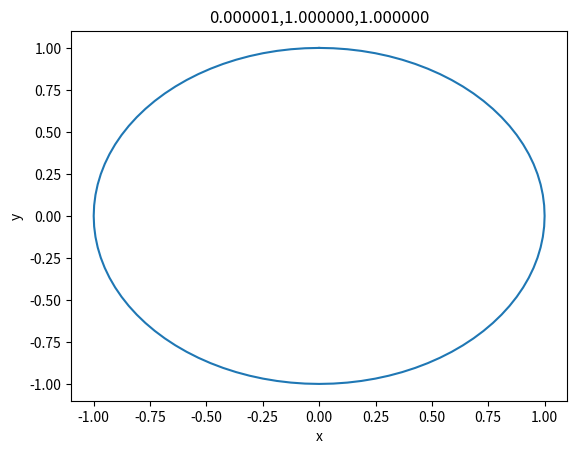
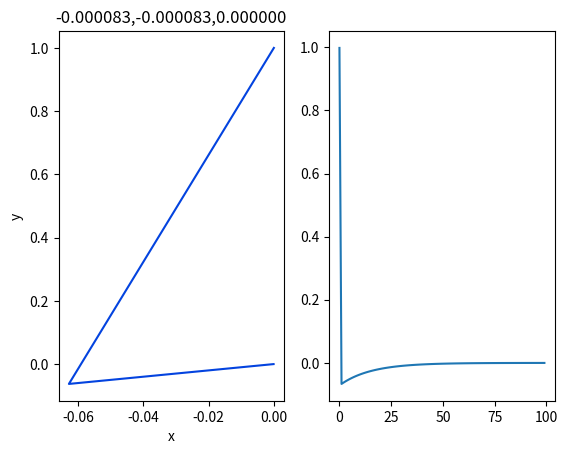

Python code for these plots, in order:
#!/usr/bin/env python

# [redacted]

# This is free software: you can redistribute it and/or modify
# it under the terms of the GNU General Public License as published by
# the Free Software Foundation, either version 3 of the License, or
# (at your option) any later version.

# This is distributed in the hope that it will be useful,
# but WITHOUT ANY WARRANTY; without even the implied warranty of
# MERCHANTABILITY or FITNESS FOR A PARTICULAR PURPOSE.  See the
# GNU General Public License for more details.

# You should have received a copy of the GNU General Public License
# along with GNU Emacs.  If not, see <http://www.gnu.org/licenses/>.

'''Runge Kutta using numpy'''

import numpy as np
from matplotlib.pyplot import figure, show

def rk4(h,y,f=lambda y:y):
    '''
    Traditional 4th order Runge Kutta

        Parameters:
            h      Step size
            y      Initial value for y in y'=f(y)
            f     Function in y=f(y)
    '''
    k1 = h * f(y)
    k2 = h * f(y + 0.5*k1)
    k3 = h * f(y + 0.5*k2)
    k4 = h * f(y + k3)
    return y + (k1 + 2*k2 + 2*k3 + k4)/6

depth = 0

def rkm(h,y,f=lambda y:y,tol=1.0e-10,N=6):
    '''
    Kutta-Merson method

    https://encyclopediaofmath.org/wiki/Kutta-Merson_method

    '''
    def step(h,y):
        k1 = h * f(y)
        k2 = h * f(y + k1/3.0)
        k3 = h * f(y + k1/6.0 + k2/6.0)
        k4 = h * f(y + k1/8.0 + 3.0*k3/8.0)
        k5 = h * f(y + k1/2.0 - 3*k3/2.0 + 2*k4)
        y1 = y + k1/2.0 - 3.0*k3/2.0 + 2.0*k4
        y2 = y + k1/6.0 + 2.0*k4/3.0 + k5/6.0
        return y2,0.2*np.linalg.norm(y1-y2)

    global depth

    for i in range(N):
        y1 = y
        K = 2**depth
        h_too_small = True
        for j in range(K):
            y1,R = step(h/K,y1)
            if R>tol:
                depth += 1
                break
            if R>tol/64:
                h_too_small = False
        if h_too_small  and depth > 0:
            depth -= 1
        return y1

    raise(f'Failed to converge within {tol} in {N} iterations')

if __name__ == '__main__':
    m = 100
    y = np.zeros((m+1,2))
    y[0,1] = 1
    for i in range(1,m+1):
        y[i,:] = rk4(2*np.pi/m, y[i-1,:], lambda y:np.array([-y[1],y[0]]))

    fig = figure()
    ax = fig.add_subplot(1,1,1)
    ax.plot(y[:,0],y[:,1])
    ax.set_xlabel('x')
    ax.set_ylabel('y')
    ax.set_title(f'{y[-1,0]:04f},{y[-1,1]:04f},{y[-1,0]**2 +y[-1,1]**2:04f}')

    y = np.zeros((m+1,2))
    y[0,1] = 1
    R = np.zeros((m+1))
    for i in range(1,m+1):
        y[i,:],R[i] = rkm(2*np.pi/m, y[i-1,:], lambda y:np.array([-y[1],y[0]]))

    fig = figure()
    ax1 = fig.add_subplot(1,2,1)
    ax1.plot(y[:,0],y[:,1],c='xkcd:blue')

    ax1.set_xlabel('x')
    ax1.set_ylabel('y')
    ax1.set_title(f'{y[-1,0]:04f},{y[-1,1]:04f},{y[-1,0]**2 +y[-1,1]**2:04f}')
    ax2 = fig.add_subplot(1,2,2)
    ax2.plot(R[1:])

    show()
